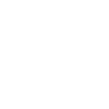
t = 0.00 s
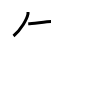
t = 2.00 s
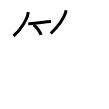
t = 4.00 s
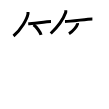
t = 6.00 s
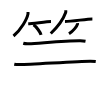
t = 8.00 s
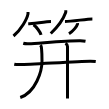
t = 10.00 s

The animated SVG that drew these frames (rendered in a browser with its animation timeline set to each time). Animation: 10 SMIL elements (animate=10); one cycle of 10.00 s.

<svg width="109px" height="109px" viewBox="0 0 px 109px" xmlns="http://www.w3.org/2000/svg" xmlns:xlink="http://www.w3.org/1999/xlink" xml:space="preserve" version="1.1"  baseProfile="full">
<path d="M28,12c0.04,0.56,0.09,1.46-0.08,2.27C26.93,19.06,21.26,29.57,13.5,36" style="fill:none;stroke:black;stroke-width:3;opacity:0">
  <animate attributeType="CSS" attributeName="opacity" from="0" to="1" begin="0s" dur="1s" repeatCount="Indefinite" fill="freeze" />
</path>
<path d="M28.23,23.79c3.71,0,18.61-2.29,22.77-2.29" style="fill:none;stroke:black;stroke-width:3;opacity:0">
  <animate attributeType="CSS" attributeName="opacity" from="0" to="1" begin="1s" dur="1s" repeatCount="Indefinite" fill="freeze" />
</path>
<path d="M33.52,24.83c2.66,1.79,6.88,7.35,7.54,10.13" style="fill:none;stroke:black;stroke-width:3;opacity:0">
  <animate attributeType="CSS" attributeName="opacity" from="0" to="1" begin="2s" dur="1s" repeatCount="Indefinite" fill="freeze" />
</path>
<path d="M65.75,10.25c0.04,0.55,0.18,1.43-0.09,2.2c-2.01,5.76-7.56,13.98-14.92,21.05" style="fill:none;stroke:black;stroke-width:3;opacity:0">
  <animate attributeType="CSS" attributeName="opacity" from="0" to="1" begin="3s" dur="1s" repeatCount="Indefinite" fill="freeze" />
</path>
<path d="M64.98,21.6c7.02-0.1,22.08-2.72,27.4-2.72" style="fill:none;stroke:black;stroke-width:3;opacity:0">
  <animate attributeType="CSS" attributeName="opacity" from="0" to="1" begin="4s" dur="1s" repeatCount="Indefinite" fill="freeze" />
</path>
<path d="M77.54,23.11c0.02,0.25,0.05,0.65-0.05,1.01c-0.58,2.12-3.92,6.78-8.49,9.63" style="fill:none;stroke:black;stroke-width:3;opacity:0">
  <animate attributeType="CSS" attributeName="opacity" from="0" to="1" begin="5s" dur="1s" repeatCount="Indefinite" fill="freeze" />
</path>
<path d="M23.25,43.24c1.5,0.45,4.24,0.5,5.75,0.45c9.02-0.32,37.75-3.05,51.26-2.88c2.5,0.03,4,0.21,5.25,0.44" style="fill:none;stroke:black;stroke-width:3;opacity:0">
  <animate attributeType="CSS" attributeName="opacity" from="0" to="1" begin="6s" dur="1s" repeatCount="Indefinite" fill="freeze" />
</path>
<path d="M14.25,64.22c1.53,0.33,4.35,0.34,5.87,0.33c10.13-0.05,59.71-3.47,70.27-3.38c2.55,0.02,4.08,0.16,5.36,0.32" style="fill:none;stroke:black;stroke-width:3;opacity:0">
  <animate attributeType="CSS" attributeName="opacity" from="0" to="1" begin="7s" dur="1s" repeatCount="Indefinite" fill="freeze" />
</path>
<path d="M40.33,45.12c0.92,0.88,1.17,1.78,1.17,2.96c0,1.19,0.5,2.76,0.5,12.84S35.84,92.16,20.25,97.5" style="fill:none;stroke:black;stroke-width:3;opacity:0">
  <animate attributeType="CSS" attributeName="opacity" from="0" to="1" begin="8s" dur="1s" repeatCount="Indefinite" fill="freeze" />
</path>
<path d="M65.51,43.28c1.13,0.78,1.99,2.55,1.99,3.33s0,49.57,0,51.9" style="fill:none;stroke:black;stroke-width:3;opacity:0">
  <animate attributeType="CSS" attributeName="opacity" from="0" to="1" begin="9s" dur="1s" repeatCount="Indefinite" fill="freeze" />
</path>
</svg>
